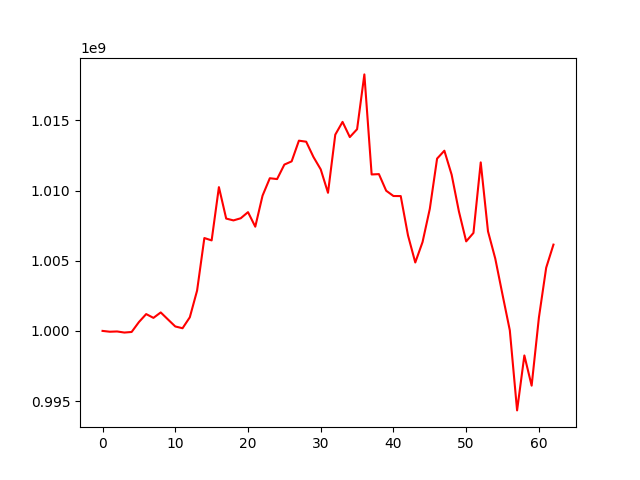

The file beside this chart, header and first rows:
, 0
0, 1000000000
1, 999941011
2, 999960222
3, 999882595
4, 999924423
5, 1000628947
6, 1001198404
7, 1000928781
8, 1001316160
9, 1000813243
10, 1000316242
11, 1000190022
12, 1000971313
13, 1002873474
14, 1006617682
15, 1006448025
16, 1010245561
17, 1008004242
18, 1007873696
19, 1008026258
20, 1008462161
21, 1007425903
22, 1009637619
23, 1010878310
24, 1010818830
25, 1011850685
26, 1012079973
27, 1013555485
28, 1013481798
29, 1012392117
30, 1011509121
31, 1009840612
32, 1013982082
33, 1014893799
34, 1013810448
35, 1014371512
36, 1018277086
37, 1011147218
38, 1011172044
39, 1009988746
40, 1009611308
41, 1009607145
42, 1006804826
43, 1004875232
44, 1006329077
45, 1008701891
46, 1012276974
47, 1012839673
48, 1011131595
49, 1008513032
50, 1006379539
51, 1006980860
52, 1012007816
53, 1007093098
54, 1005150701
55, 1002572099
56, 1000038348
57, 994335553
58, 998252025
59, 996097120
... 3 more rows
